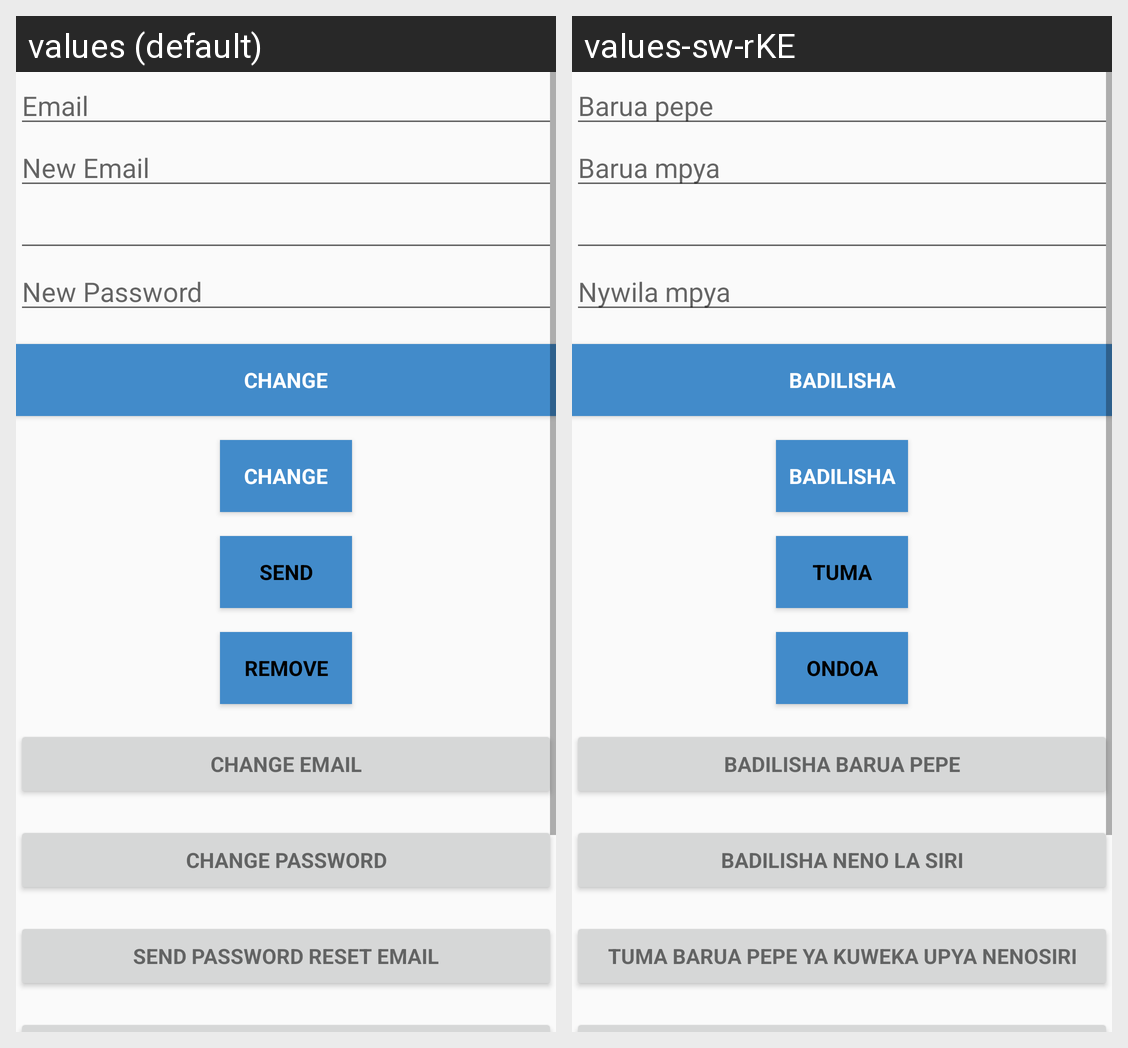

The Android screen above is rendered under two locales of the same app. Produce the string resources it draws, with the default and per-locale values.
Android screen res/layout/fragment_ed_acc.xml rendered under 2 locales, left to right: values (default), values-sw-rKE. Device: Nexus 5 (rendered at 1080×1920; each locale shown at half size, 540×960, under a caption strip naming it); theme AppTheme.
Strings drawn on this screen, with the default value and each locale's value (text and hints the layout hard-codes, and strings that could not be matched under every locale, appear in the picture but are not listed):

hint_email
  values: Email
  values-sw-rKE: Barua pepe

hint_new_email
  values: New Email
  values-sw-rKE: Barua mpya

new_pass
  values: New Password
  values-sw-rKE: Nywila mpya

btn_change
  values: Change
  values-sw-rKE: Badilisha

btn_send
  values: Send
  values-sw-rKE: Tuma

btn_remove
  values: Remove
  values-sw-rKE: Ondoa

change_email
  values: Change Email
  values-sw-rKE: Badilisha barua pepe

change_password
  values: Change Password
  values-sw-rKE: Badilisha neno la siri

send_password_reset_email
  values: Send Password reset email
  values-sw-rKE: Tuma barua pepe ya kuweka upya nenosiri
